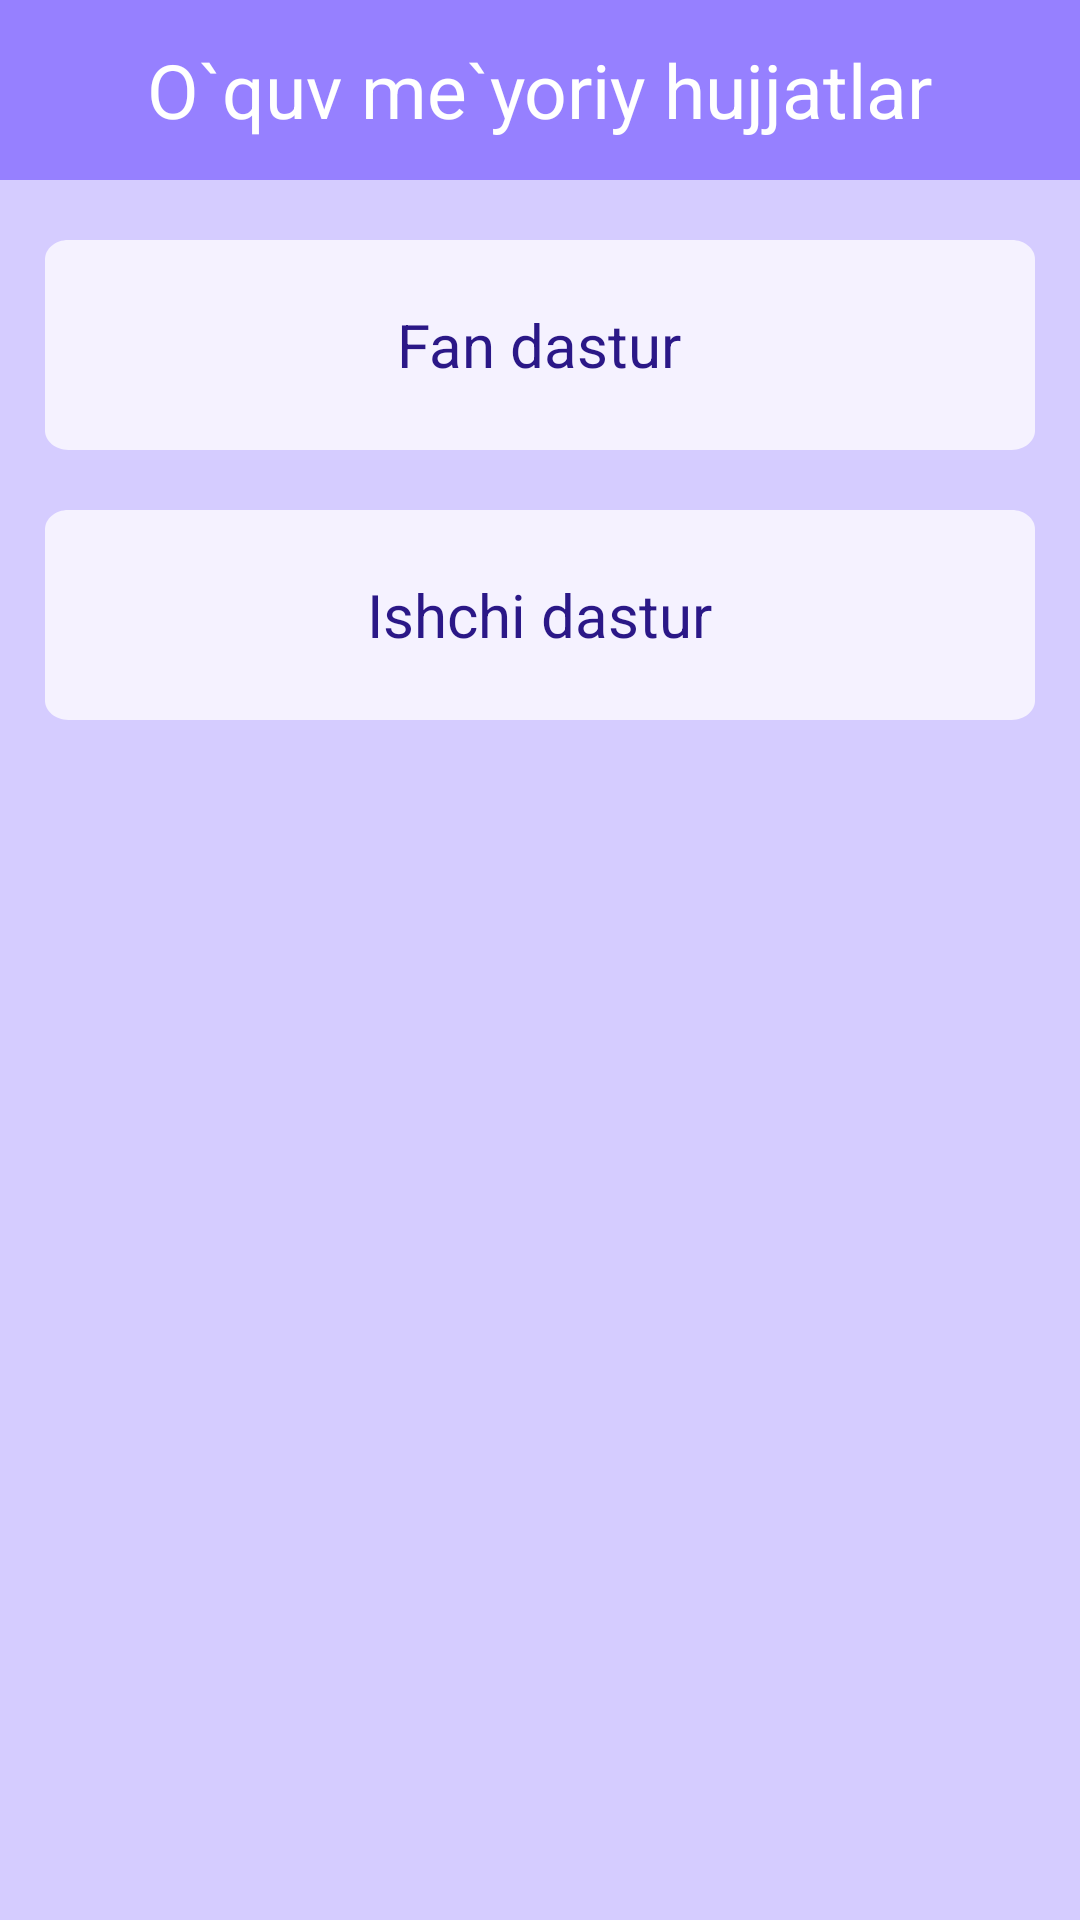

This screen was rendered from an Android layout file. Write that file and the resources it references.
<!-- AndroidManifest.xml: application theme Theme.Maruza -->
<!-- res/layout/activity_oquv_meyoriy_hujjatlar.xml -->
<?xml version="1.0" encoding="utf-8"?>
<LinearLayout xmlns:android="http://schemas.android.com/apk/res/android"
    xmlns:app="http://schemas.android.com/apk/res-auto"
    xmlns:tools="http://schemas.android.com/tools"
    android:layout_width="match_parent"
    android:layout_height="match_parent"
    tools:context=".OquvMeyoriyHujjatlar"
    android:orientation="vertical">
    <FrameLayout
        android:id="@+id/nav"
        android:layout_width="match_parent"
        android:layout_height="60dp"
        app:layout_constraintTop_toTopOf="parent"
        android:background="#9680FF"
        android:paddingHorizontal="15dp"

        >
        <TextView
            android:layout_width="wrap_content"
            android:layout_height="wrap_content"
            android:text="O`quv me`yoriy hujjatlar"
            android:layout_gravity="center"
            android:textColor="@color/white"
            android:textSize="25dp"/>

    </FrameLayout>

    <ScrollView
        android:layout_width="match_parent"
        android:layout_height="match_parent"
        android:background="#D5CCFF"
        app:layout_constraintBottom_toBottomOf="parent"
        app:layout_constraintTop_toBottomOf="@+id/nav"
        android:paddingHorizontal="5dp">

        <LinearLayout
            android:layout_width="match_parent"
            android:layout_height="match_parent"
            android:orientation="vertical"
            android:paddingVertical="10dp">

            <RelativeLayout
                android:id="@+id/a1"
                android:layout_width="match_parent"
                android:layout_height="70dp"
                android:layout_margin="10dp"
                android:background="@drawable/task"
                android:gravity="center"
                >

                <TextView
                    android:layout_width="wrap_content"
                    android:layout_height="wrap_content"
                    android:text="Fan dastur"
                    android:textColor="#2B1887"
                    android:fontFamily="sans-serif"
                    android:textSize="20dp"/>
            </RelativeLayout>

            <RelativeLayout
                android:id="@+id/a2"
                android:layout_width="match_parent"
                android:layout_height="70dp"
                android:layout_margin="10dp"
                android:background="@drawable/task"
                android:gravity="center">

                <TextView
                    android:layout_width="wrap_content"
                    android:layout_height="wrap_content"
                    android:text="Ishchi dastur"
                    android:textColor="#2B1887"
                    android:fontFamily="sans-serif"
                    android:textSize="20dp"/>
            </RelativeLayout>


        </LinearLayout>
    </ScrollView>


</LinearLayout>
<!-- resources referenced by this layout -->
<resources>
  <!-- drawable task (drawable) -->
  <?xml version="1.0" encoding="utf-8"?>
  <vector xmlns:android="http://schemas.android.com/apk/res/android"
      xmlns:aapt="http://schemas.android.com/aapt"
      android:width="512.5dp"
      android:height="130dp"
      android:viewportWidth="512.5"
      android:viewportHeight="130"
      >
  
      <group>
          <clip-path
              android:pathData="M12 0H500.5C507.127 0 512.5 5.37258 512.5 12V118C512.5 124.627 507.127 130 500.5 130H12C5.37258 130 0 124.627 0 118V12C0 5.37258 5.37258 0 12 0Z"
              />
          <path
              android:pathData="M0 0V130H512.5V0"
              android:fillColor="#F5F2FF"
              />
      </group>
  </vector>
  <style name="Theme.Maruza" parent="Base.Theme.Maruza" />
  <style name="Base.Theme.Maruza" parent="Theme.AppCompat.NoActionBar">
          
          
      </style>
  <!-- not gathered from this repository: default colours our renderer supplied (Android Studio template values) -->
  <color name="white">#FFFFFFFF</color>
</resources>
